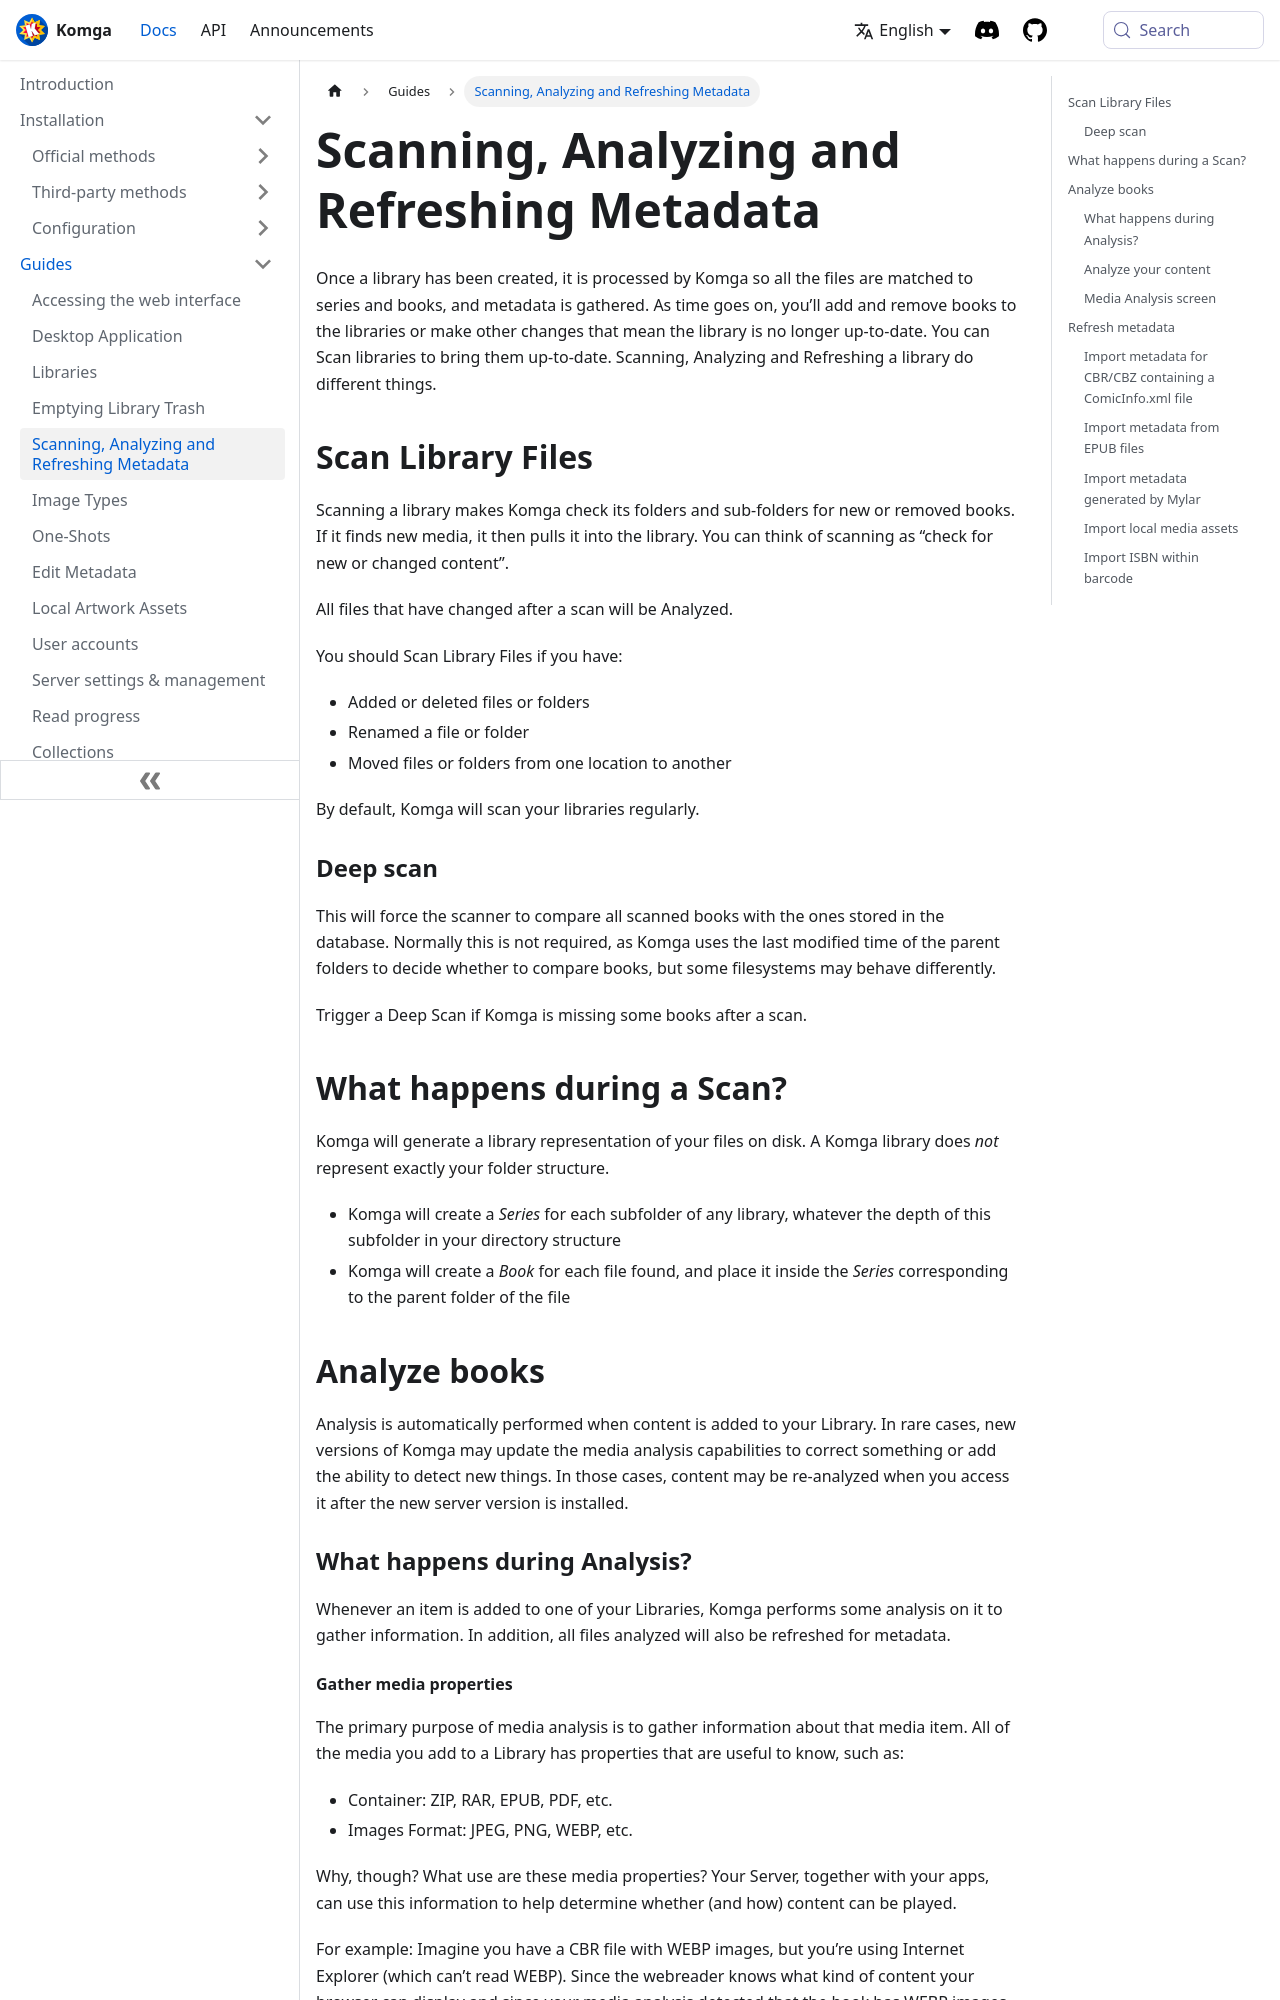

repository: gotson/komga-website · page: docs/guides/scan-analysis-refresh/index.html · generator: docusaurus

# Scanning, Analyzing and Refreshing Metadata

Once a library has been created, it is processed by Komga so all the files are matched to series and books, and metadata is gathered. As time goes on, you’ll add and remove books to the libraries or make other changes that mean the library is no longer up-to-date. You can Scan libraries to bring them up-to-date. Scanning, Analyzing and Refreshing a library do different things.

## Scan Library Files

Scanning a library makes Komga check its folders and sub-folders for new or removed books. If it finds new media, it then pulls it into the library. You can think of scanning as “check for new or changed content”.

All files that have changed after a scan will be Analyzed.

You should Scan Library Files if you have:
- Added or deleted files or folders
- Renamed a file or folder
- Moved files or folders from one location to another

By default, Komga will scan your libraries regularly.

### Deep scan

This will force the scanner to compare all scanned books with the ones stored in the database. Normally this is not required, as Komga uses the last modified time of the parent folders to decide whether to compare books, but some filesystems may behave differently.

Trigger a Deep Scan if Komga is missing some books after a scan.

## What happens during a Scan?

Komga will generate a library representation of your files on disk. A Komga library does _not_ represent exactly your folder structure.
- Komga will create a _Series_ for each subfolder of any library, whatever the depth of this subfolder in your directory structure
- Komga will create a _Book_ for each file found, and place it inside the _Series_ corresponding to the parent folder of the file

## Analyze books

Analysis is automatically performed when content is added to your Library. In rare cases, new versions of Komga may update the media analysis capabilities to correct something or add the ability to detect new things. In those cases, content may be re-analyzed when you access it after the new server version is installed.

### What happens during Analysis?

Whenever an item is added to one of your Libraries, Komga performs some analysis on it to gather information. In addition, all files analyzed will also be refreshed for metadata.
